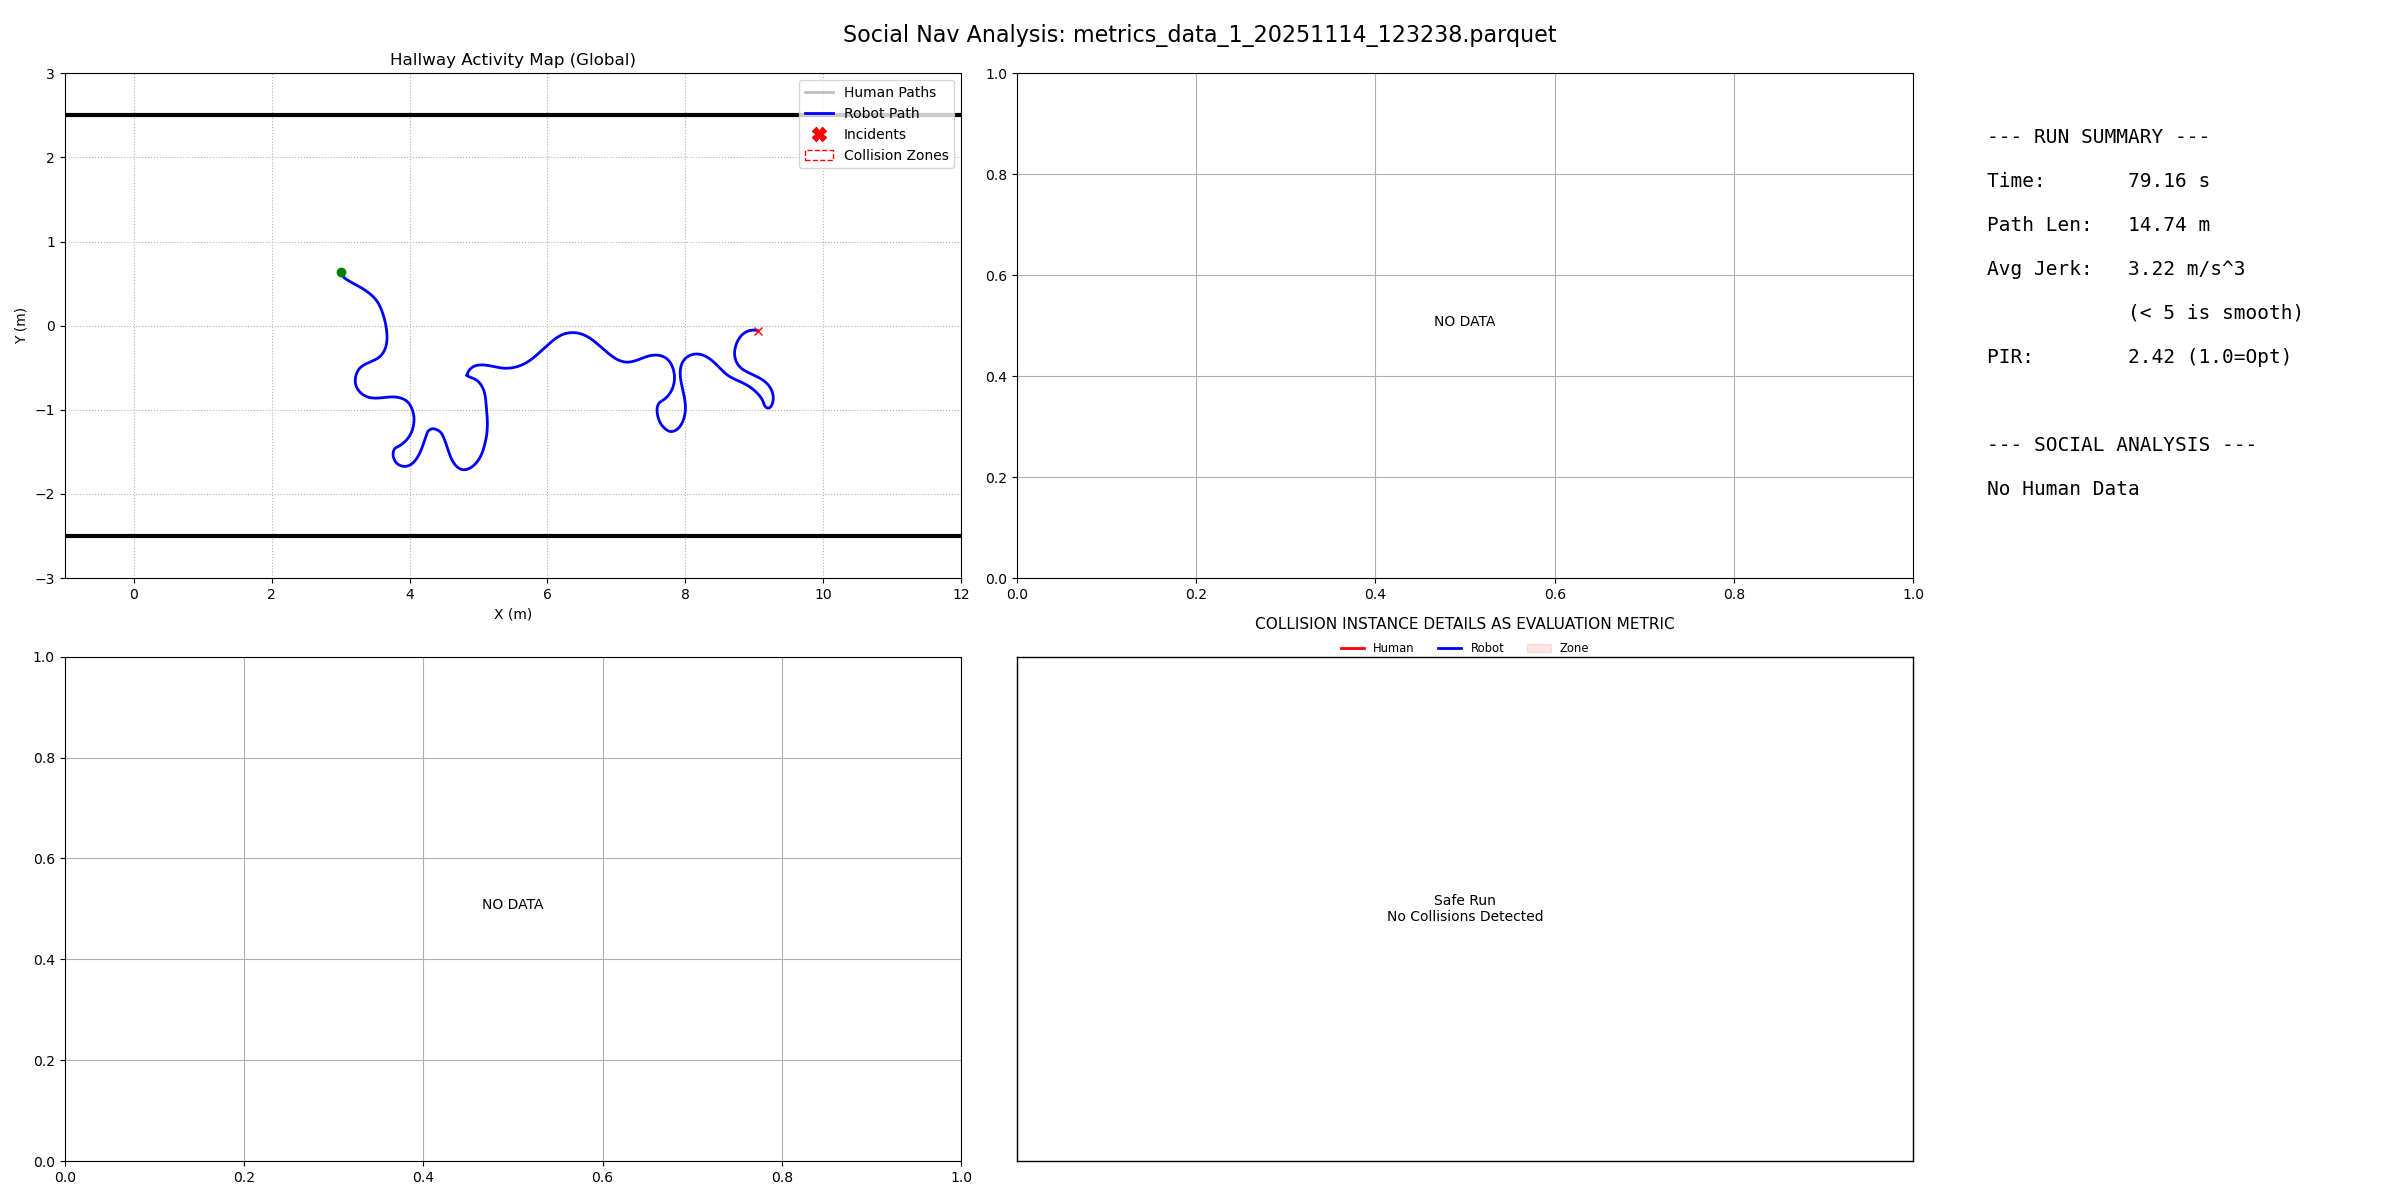

Data behind this chart, as committed beside it:
filename, duration, path_length, pir, avg_jerk, min_human_dist, safety_margin, min_ttc, intrusion_count, passing_preference, politeness_slope, politeness_status
metrics_data_1_20251114_123238.parquet, 79.16, 14.74, 2.423, 3.218, -1, -99, 999, 0, N/A, 0.0, N/A
